Labelled photos from "oil_palm_fruit", an image-classification folder in Hartinidamanik/OilPalm_Research. The possible labels are: overripe, ripe, underripe, unripe.

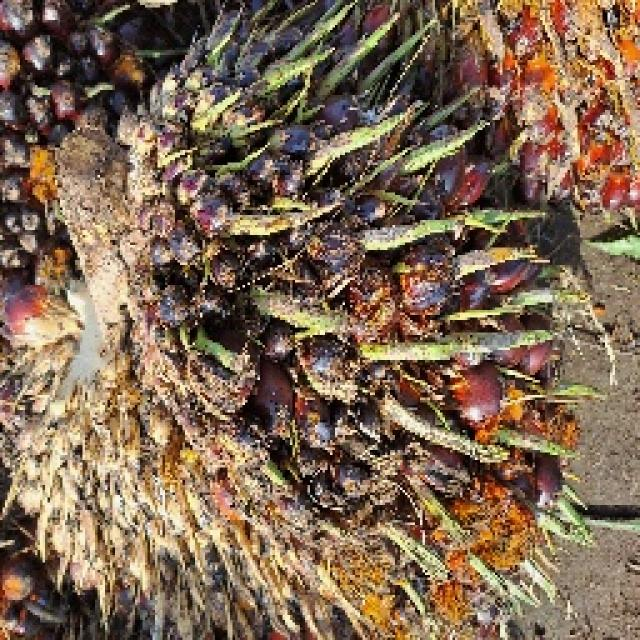
Label: ripe

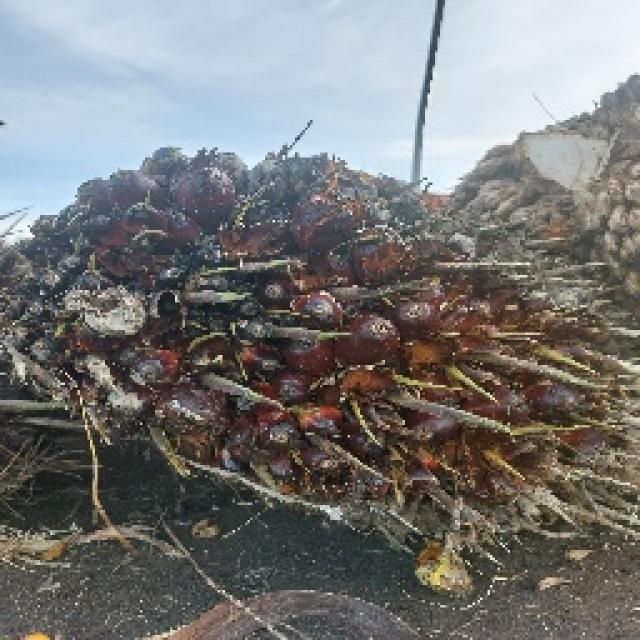
Label: underripe

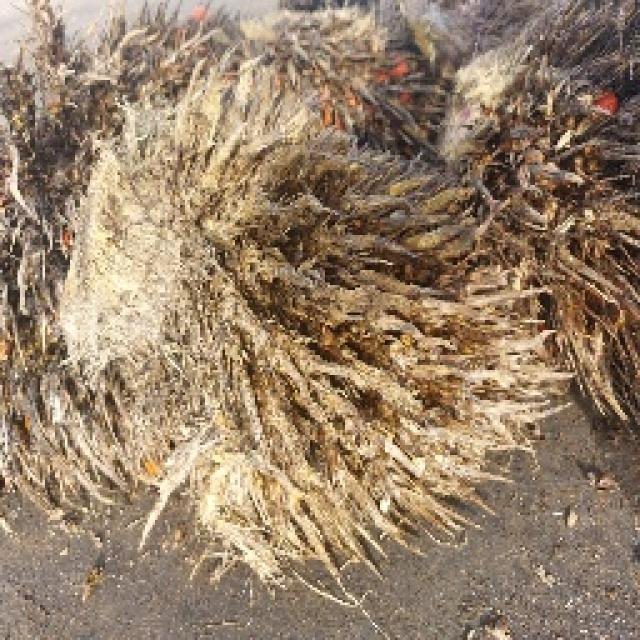
Label: overripe

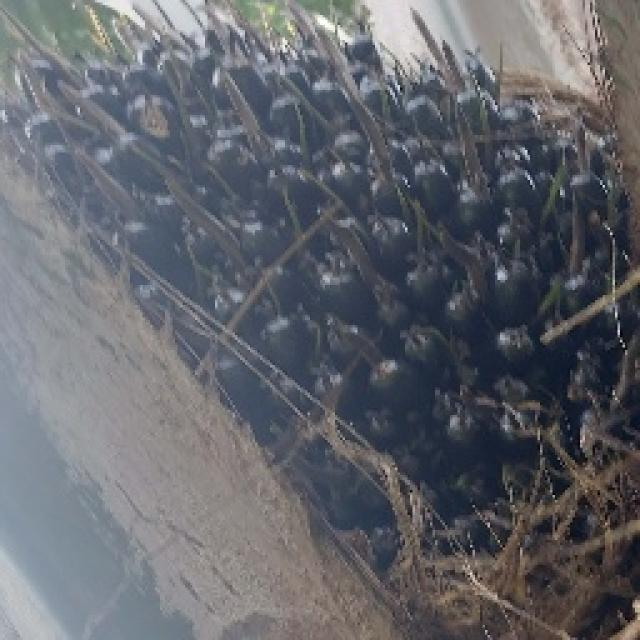
Label: unripe

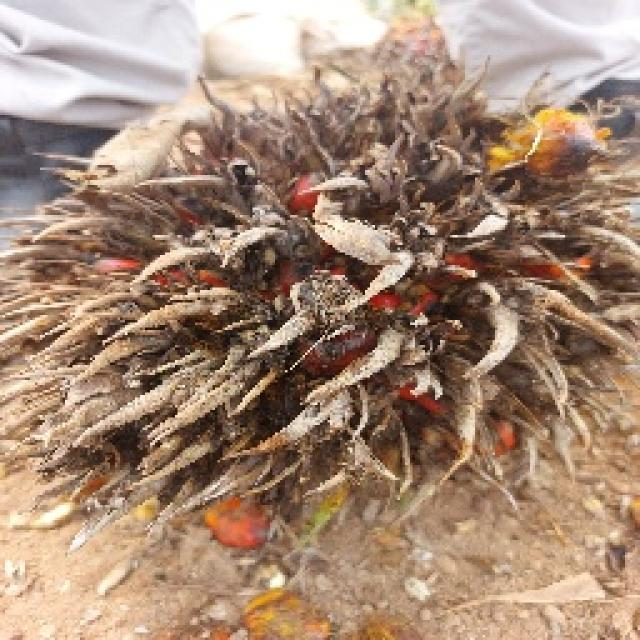
Label: overripe

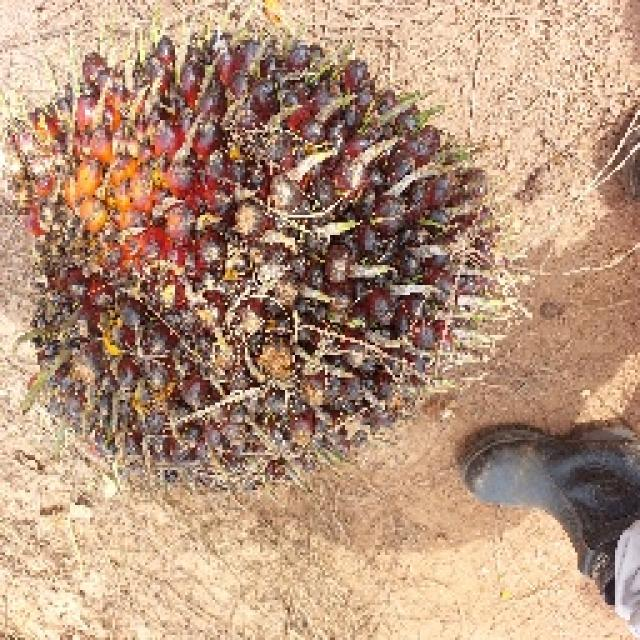
Label: unripe
